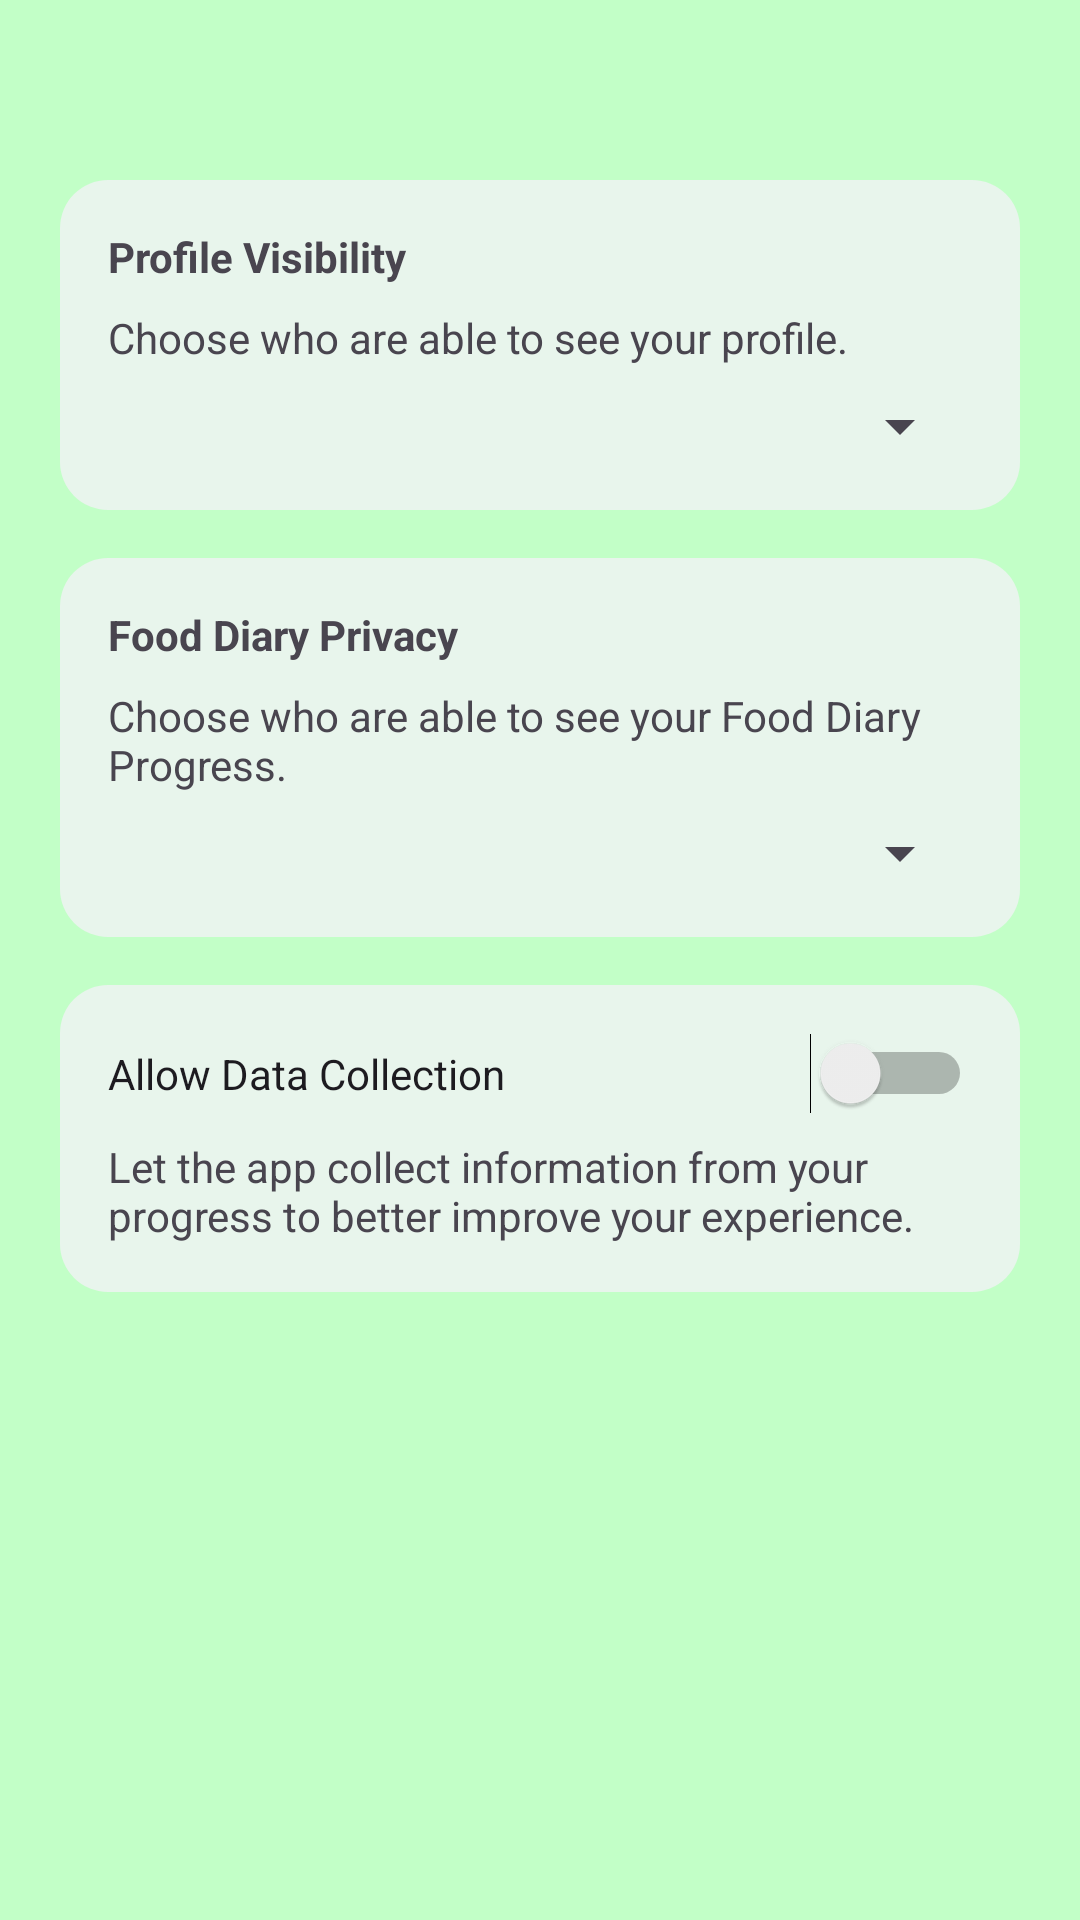

Android layout source for this screen:
<!-- AndroidManifest.xml: application theme Theme.ChowCheck -->
<!-- res/layout/activity_privacy.xml -->
<?xml version="1.0" encoding="utf-8"?>
<LinearLayout xmlns:android="http://schemas.android.com/apk/res/android"
    xmlns:app="http://schemas.android.com/apk/res-auto"
    xmlns:tools="http://schemas.android.com/tools"
    android:layout_width="match_parent"
    android:layout_height="match_parent"
    android:orientation="vertical"
    android:background="#C2FFC7"
    android:padding="20dp"
    tools:ignore="UseSwitchCompatOrMaterialXml">

    <ImageView
        android:id="@+id/btnBack"
        android:layout_width="24dp"
        android:layout_height="24dp"
        android:src="@drawable/back"
        android:contentDescription="Back Button" />

    <LinearLayout
        android:layout_width="match_parent"
        android:layout_height="wrap_content"
        android:orientation="vertical"
        android:background="@drawable/rounded_panel2"
        android:padding="16dp"
        android:layout_marginTop="16dp">

        <TextView
            android:id="@+id/profileVisibility"
            android:layout_width="match_parent"
            android:layout_height="wrap_content"
            android:textStyle="bold"
            android:text="Profile Visibility"/>

        <TextView
            android:id="@+id/textVisibility"
            android:layout_width="wrap_content"
            android:layout_height="wrap_content"
            android:text="Choose who are able to see your profile."
            android:textSize="14sp"
            android:layout_marginTop="8dp"
            android:layout_marginBottom="8dp"/>

        <Spinner
            android:id="@+id/spinnerVisibilty"
            android:layout_width="match_parent"
            android:layout_height="wrap_content"
            />

    </LinearLayout>

    <LinearLayout
        android:layout_width="match_parent"
        android:layout_height="wrap_content"
        android:orientation="vertical"
        android:background="@drawable/rounded_panel2"
        android:padding="16dp"
        android:layout_marginTop="16dp">

        <TextView
            android:id="@+id/profileDiary"
            android:layout_width="match_parent"
            android:layout_height="wrap_content"
            android:textStyle="bold"
            android:text="Food Diary Privacy"/>

        <TextView
            android:id="@+id/textDiary"
            android:layout_width="wrap_content"
            android:layout_height="wrap_content"
            android:layout_marginTop="8dp"
            android:layout_marginBottom="8dp"
            android:text="Choose who are able to see your Food Diary Progress."
            android:textSize="14sp" />

        <Spinner
            android:id="@+id/spinnerProfile"
            android:layout_width="match_parent"
            android:layout_height="wrap_content"
            />

    </LinearLayout>

    <LinearLayout
        android:layout_width="match_parent"
        android:layout_height="wrap_content"
        android:orientation="vertical"
        android:background="@drawable/rounded_panel2"
        android:padding="16dp"
        android:layout_marginTop="16dp">

        <Switch
            android:id="@+id/switchDataCollect"
            android:layout_width="match_parent"
            android:layout_height="wrap_content"

            android:text="Allow Data Collection"/>

        <TextView
            android:id="@+id/textDataCollect"
            android:layout_width="wrap_content"
            android:layout_height="wrap_content"
            android:text="Let the app collect information from your progress to better improve your experience."
            android:textSize="14sp"
            android:layout_marginTop="8dp"/>

    </LinearLayout>

</LinearLayout>
<!-- resources referenced by this layout -->
<resources>
  <!-- drawable rounded_panel2 (drawable) -->
  <?xml version="1.0" encoding="utf-8"?>
  
  <shape xmlns:android="http://schemas.android.com/apk/res/android">
      <corners android:radius="16dp"/>
      <solid android:color="#E8F5EC"/>
      <padding android:left="16dp" android:right="16dp"/>
  </shape>
  <style name="Theme.ChowCheck" parent="Theme.Material3.DayNight.NoActionBar">
          <item name="colorPrimary">@color/nav_item_selected_dark_green</item>
          <item name="colorPrimaryVariant">@color/nav_item_selected_dark_green</item>
          <item name="colorOnPrimary">@color/white</item>
      </style>
  <color name="nav_item_selected_dark_green">#FF006400</color>
  <color name="white">#FFFFFFFF</color>
</resources>
